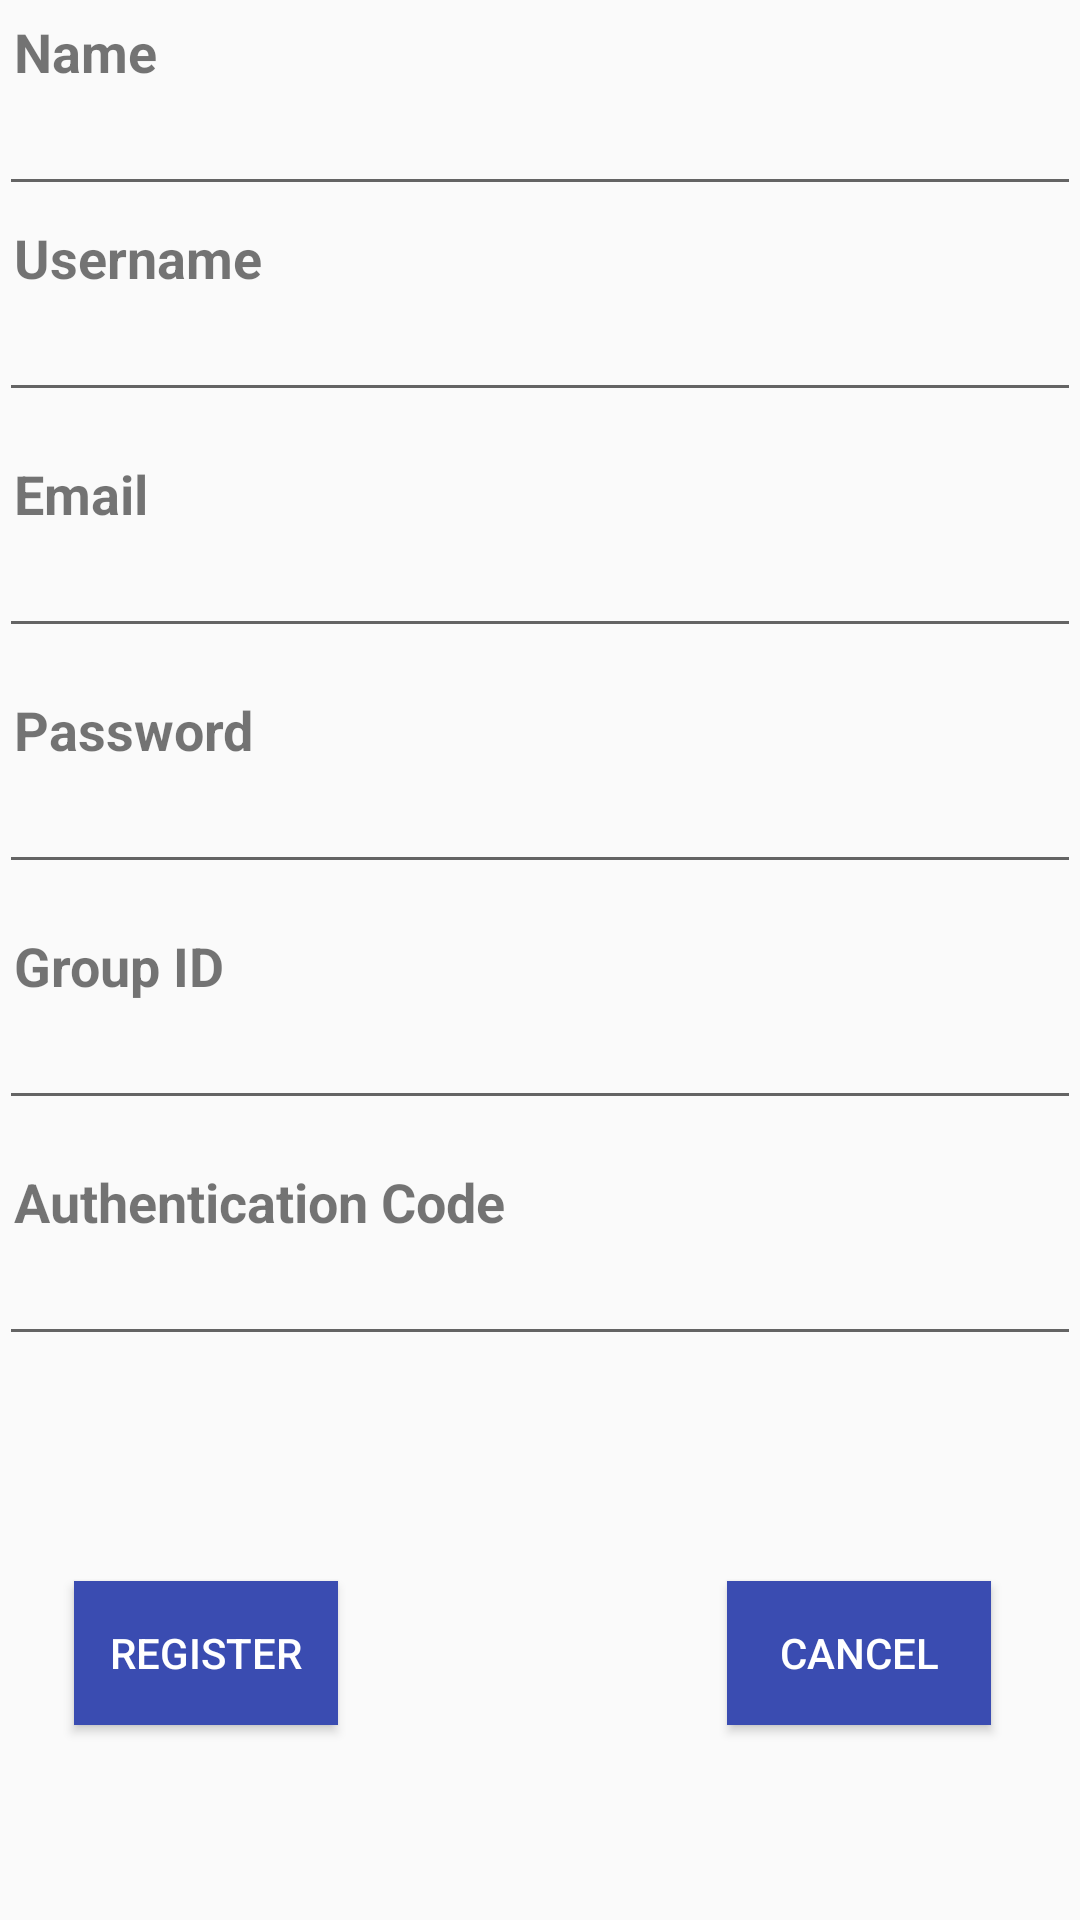

Produce the Android XML layout that renders to this screen, including the resource entries it uses.
<!-- AndroidManifest.xml: application theme AppTheme -->
<!-- res/layout/activity_register.xml -->
<?xml version="1.0" encoding="utf-8"?>
<RelativeLayout xmlns:android="http://schemas.android.com/apk/res/android"
    xmlns:tools="http://schemas.android.com/tools"
    android:id="@+id/activity_register"
    android:layout_width="match_parent"
    android:layout_height="match_parent"
    android:paddingBottom="@dimen/activity_vertical_margin"
    android:paddingLeft="@dimen/activity_horizontal_margin"
    android:paddingRight="@dimen/activity_horizontal_margin"
    android:paddingTop="@dimen/activity_vertical_margin"
    tools:context="com.project.cse499.homecontrol.Activities.Authentication.RegisterActivity">

    <LinearLayout
        android:orientation="vertical"
        android:layout_width="match_parent"
        android:layout_height="wrap_content"
        android:id="@+id/registerLayoutZero">

        <TextView
            android:text="Name"
            android:layout_width="match_parent"
            android:layout_height="wrap_content"
            android:textSize="18sp"
            android:textStyle="normal|bold"
            android:textAlignment="textStart"
            android:padding="5dp" />

        <EditText
            android:layout_width="match_parent"
            android:layout_height="wrap_content"
            android:inputType="textPersonName"
            android:ems="10"
            android:id="@+id/etName"
            android:padding="5dp" />
    </LinearLayout>

    <LinearLayout
        android:orientation="vertical"
        android:layout_width="match_parent"
        android:layout_height="wrap_content"
        android:layout_below="@+id/registerLayoutZero"
        android:id="@+id/registerLayoutOne"
        android:layout_marginBottom="10dp">

        <TextView
            android:text="Username"
            android:layout_width="match_parent"
            android:layout_height="wrap_content"
            android:id="@+id/textView4"
            android:textStyle="normal|bold"
            android:textAllCaps="false"
            android:textAlignment="textStart"
            android:textSize="18sp"
            android:padding="5dp" />

        <EditText
            android:layout_width="match_parent"
            android:layout_height="wrap_content"
            android:inputType="textPersonName"
            android:ems="10"
            android:id="@+id/etUsername"
            android:textSize="18sp"
            android:padding="5dp" />
    </LinearLayout>
    <LinearLayout
        android:orientation="vertical"
        android:layout_width="match_parent"
        android:layout_height="wrap_content"
        android:id="@+id/registerLayoutTwo"
        android:layout_below="@+id/registerLayoutOne"
        android:layout_marginBottom="10dp">

        <TextView
            android:text="Email"
            android:layout_width="match_parent"
            android:layout_height="wrap_content"
            android:id="@+id/textView9"
            android:textSize="18sp"
            android:textStyle="normal|bold"
            android:textAlignment="textStart"
            android:padding="5dp" />

        <EditText
            android:layout_width="match_parent"
            android:layout_height="wrap_content"
            android:inputType="textEmailAddress"
            android:ems="10"
            android:id="@+id/etMail"
            android:padding="5dp"
            android:textSize="18sp" />

    </LinearLayout>
    <LinearLayout
        android:orientation="vertical"
        android:layout_width="match_parent"
        android:layout_height="wrap_content"
        android:id="@+id/registerLayoutThree"
        android:layout_below="@+id/registerLayoutTwo"
        android:layout_marginBottom="10dp">

        <TextView
            android:text="Password"
            android:layout_width="match_parent"
            android:layout_height="wrap_content"
            android:id="@+id/textView13"
            android:textStyle="normal|bold"
            android:textSize="18sp"
            android:padding="5dp" />

        <EditText
            android:layout_width="match_parent"
            android:layout_height="wrap_content"
            android:inputType="textPassword"
            android:ems="10"
            android:id="@+id/etPassword"
            android:padding="5dp"
            android:textSize="18sp" />

    </LinearLayout>
    <LinearLayout
        android:orientation="vertical"
        android:layout_width="match_parent"
        android:layout_height="wrap_content"
        android:id="@+id/registerLayoutFour"
        android:layout_below="@+id/registerLayoutThree"
        android:layout_marginBottom="10dp">

        <TextView
            android:text="Group ID"
            android:layout_width="match_parent"
            android:layout_height="wrap_content"
            android:id="@+id/textView14"
            android:textSize="18sp"
            android:textStyle="normal|bold"
            android:textAlignment="textStart"
            android:padding="5dp" />

        <EditText
            android:layout_width="match_parent"
            android:layout_height="wrap_content"
            android:inputType="textPersonName"
            android:ems="10"
            android:id="@+id/etGroupId"
            android:textSize="18sp"
            android:padding="5dp" />
    </LinearLayout>
    <LinearLayout
        android:orientation="vertical"
        android:layout_width="match_parent"
        android:layout_height="wrap_content"
        android:id="@+id/registerLayoutFive"
        android:layout_below="@+id/registerLayoutFour"
        android:layout_marginBottom="10dp">

        <TextView
            android:text="Authentication Code"
            android:layout_width="match_parent"
            android:layout_height="wrap_content"
            android:id="@+id/textView15"
            android:textSize="18sp"
            android:textStyle="normal|bold"
            android:textAlignment="textStart"
            android:padding="5dp"
            android:labelFor="@+id/etAuthCode"
            />

        <EditText
            android:layout_width="match_parent"
            android:layout_height="wrap_content"
            android:inputType="textPersonName"
            android:ems="10"
            android:id="@+id/etAuthCode"
            android:textSize="18sp"
            android:textStyle="normal"
            android:textAlignment="textStart"
            android:padding="5dp" />
    </LinearLayout>
    <RelativeLayout
        android:orientation="horizontal"
        android:layout_width="match_parent"
        android:layout_height="match_parent"
        android:id="@+id/registerLayoutSix"
        android:layout_below="@+id/registerLayoutFive">

        <Button
            android:text="Register"
            android:layout_width="wrap_content"
            android:layout_height="wrap_content"
            android:id="@+id/btnRegisterUser"
            android:layout_marginStart="25dp"
            android:layout_centerVertical="true"
            android:layout_alignParentStart="true"
            android:elevation="10dp"
            android:background="@color/colorPrimary"
            android:textColor="@android:color/background_light" />

        <Button
            android:text="Cancel"
            android:layout_width="wrap_content"
            android:layout_height="wrap_content"
            android:id="@+id/btnCancelRegister"
            android:layout_marginEnd="30dp"
            android:layout_alignTop="@+id/btnRegisterUser"
            android:layout_alignParentEnd="true"
            android:elevation="10dp"
            android:background="@color/colorPrimary"
            android:textColor="@android:color/background_light" />
    </RelativeLayout>
</RelativeLayout>
<!-- resources referenced by this layout -->
<resources>
  <color name="colorPrimary">#3a4cb1</color>
  <style name="AppTheme" parent="Theme.AppCompat.Light.DarkActionBar">
          
          <item name="colorPrimary">@color/colorPrimary</item>
          <item name="colorPrimaryDark">@color/colorPrimaryDark</item>
          <item name="colorAccent">@color/colorAccent</item>
      </style>
  <color name="colorPrimaryDark">#303f9f</color>
  <color name="colorAccent">#ff4081</color>
</resources>
